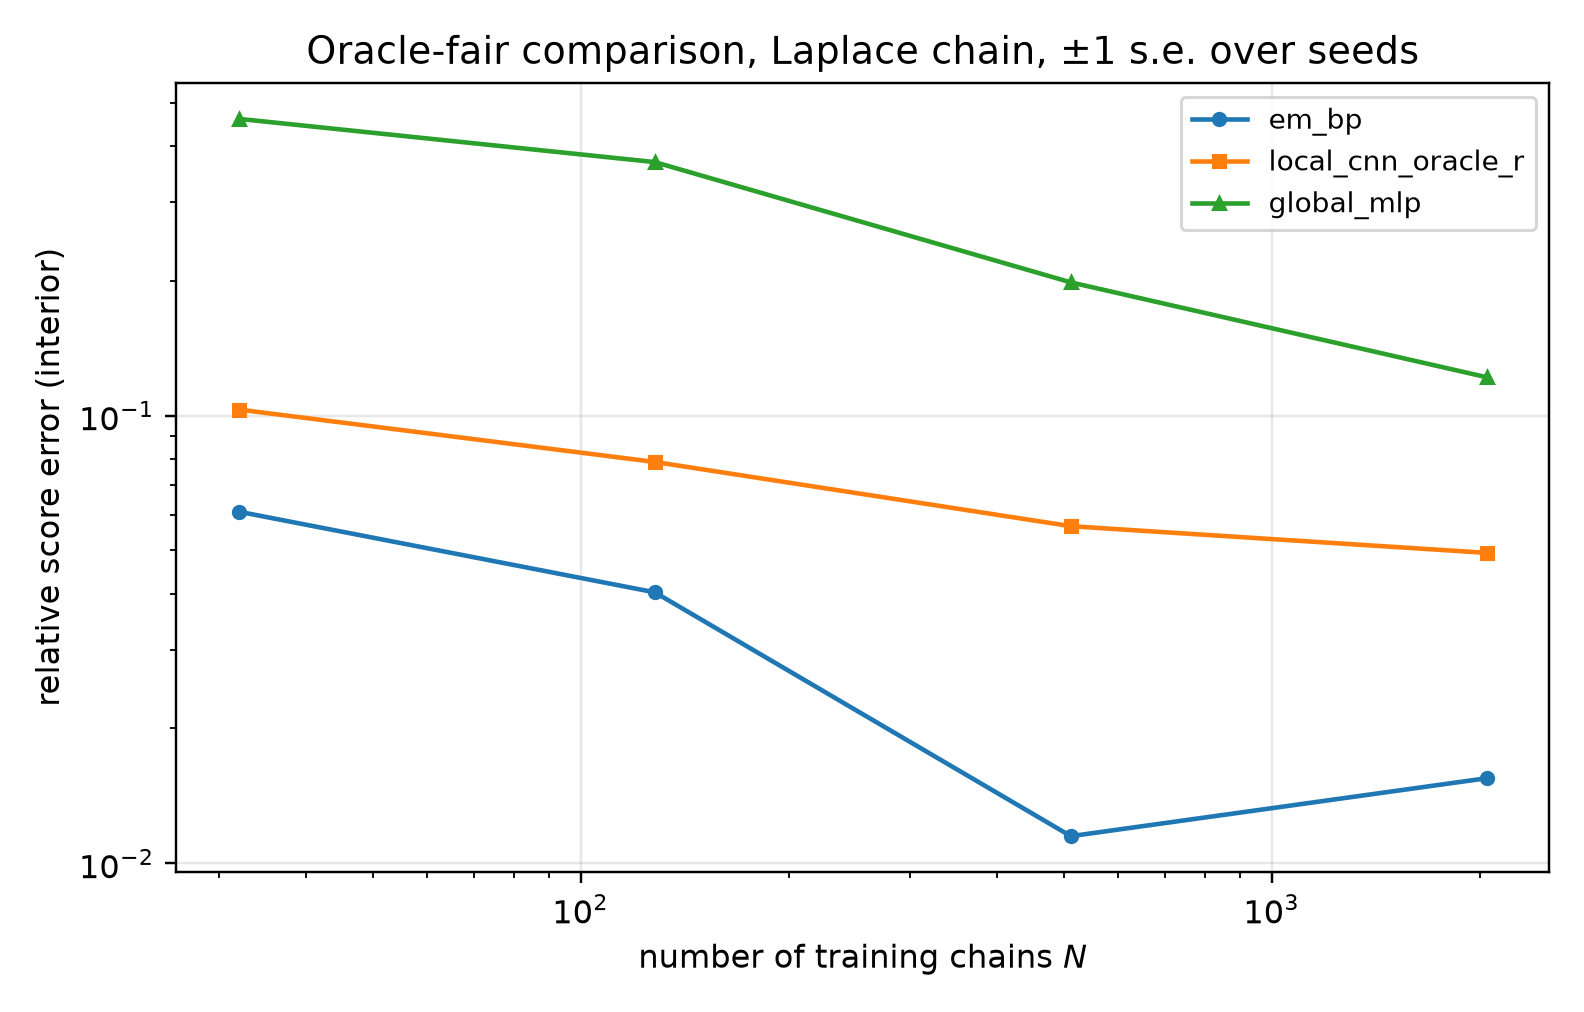

The table this chart was drawn from, first rows:
seed, n_chains, t, method, n_params, score_rel_l2
1, 32, 0.1, em_bp, 13, 0.123
1, 32, 0.1, local_cnn_oracle_r, 6593, 0.1598
1, 32, 0.1, global_mlp, 25505, 0.9578
1, 32, 0.2, em_bp, 13, 0.06593
1, 32, 0.2, local_cnn_oracle_r, 6593, 0.1312
1, 32, 0.2, global_mlp, 25505, 0.6652
1, 32, 0.4, em_bp, 13, 0.04583
1, 32, 0.4, local_cnn_oracle_r, 6593, 0.113
1, 32, 0.4, global_mlp, 25505, 0.3698
1, 32, 0.8, em_bp, 13, 0.03949
1, 32, 0.8, local_cnn_oracle_r, 6593, 0.0698
1, 32, 0.8, global_mlp, 25505, 0.2034
1, 32, 1.6, em_bp, 13, 0.03069
1, 32, 1.6, local_cnn_oracle_r, 6593, 0.04193
1, 32, 1.6, global_mlp, 25505, 0.1037
1, 128, 0.1, em_bp, 13, 0.09995
1, 128, 0.1, local_cnn_oracle_r, 6593, 0.1155
1, 128, 0.1, global_mlp, 25505, 0.8064
1, 128, 0.2, em_bp, 13, 0.05204
1, 128, 0.2, local_cnn_oracle_r, 6593, 0.1059
1, 128, 0.2, global_mlp, 25505, 0.5207
1, 128, 0.4, em_bp, 13, 0.02396
1, 128, 0.4, local_cnn_oracle_r, 6593, 0.09162
1, 128, 0.4, global_mlp, 25505, 0.3169
1, 128, 0.8, em_bp, 13, 0.01487
1, 128, 0.8, local_cnn_oracle_r, 6593, 0.05844
1, 128, 0.8, global_mlp, 25505, 0.1581
1, 128, 1.6, em_bp, 13, 0.0106
1, 128, 1.6, local_cnn_oracle_r, 6593, 0.02244
1, 128, 1.6, global_mlp, 25505, 0.03904
1, 512, 0.1, em_bp, 13, 0.02636
1, 512, 0.1, local_cnn_oracle_r, 6593, 0.08313
1, 512, 0.1, global_mlp, 25505, 0.3853
1, 512, 0.2, em_bp, 13, 0.01441
1, 512, 0.2, local_cnn_oracle_r, 6593, 0.07921
1, 512, 0.2, global_mlp, 25505, 0.2842
1, 512, 0.4, em_bp, 13, 0.008126
1, 512, 0.4, local_cnn_oracle_r, 6593, 0.06527
1, 512, 0.4, global_mlp, 25505, 0.2094
1, 512, 0.8, em_bp, 13, 0.005429
1, 512, 0.8, local_cnn_oracle_r, 6593, 0.03981
1, 512, 0.8, global_mlp, 25505, 0.08968
1, 512, 1.6, em_bp, 13, 0.003153
1, 512, 1.6, local_cnn_oracle_r, 6593, 0.01562
1, 512, 1.6, global_mlp, 25505, 0.02333
1, 2048, 0.1, em_bp, 13, 0.038
1, 2048, 0.1, local_cnn_oracle_r, 6593, 0.07939
1, 2048, 0.1, global_mlp, 25505, 0.219
1, 2048, 0.2, em_bp, 13, 0.01881
1, 2048, 0.2, local_cnn_oracle_r, 6593, 0.06759
1, 2048, 0.2, global_mlp, 25505, 0.1559
1, 2048, 0.4, em_bp, 13, 0.009015
1, 2048, 0.4, local_cnn_oracle_r, 6593, 0.0534
1, 2048, 0.4, global_mlp, 25505, 0.1436
1, 2048, 0.8, em_bp, 13, 0.006554
1, 2048, 0.8, local_cnn_oracle_r, 6593, 0.03395
1, 2048, 0.8, global_mlp, 25505, 0.06933
1, 2048, 1.6, em_bp, 13, 0.005055
1, 2048, 1.6, local_cnn_oracle_r, 6593, 0.0124
1, 2048, 1.6, global_mlp, 25505, 0.02094
